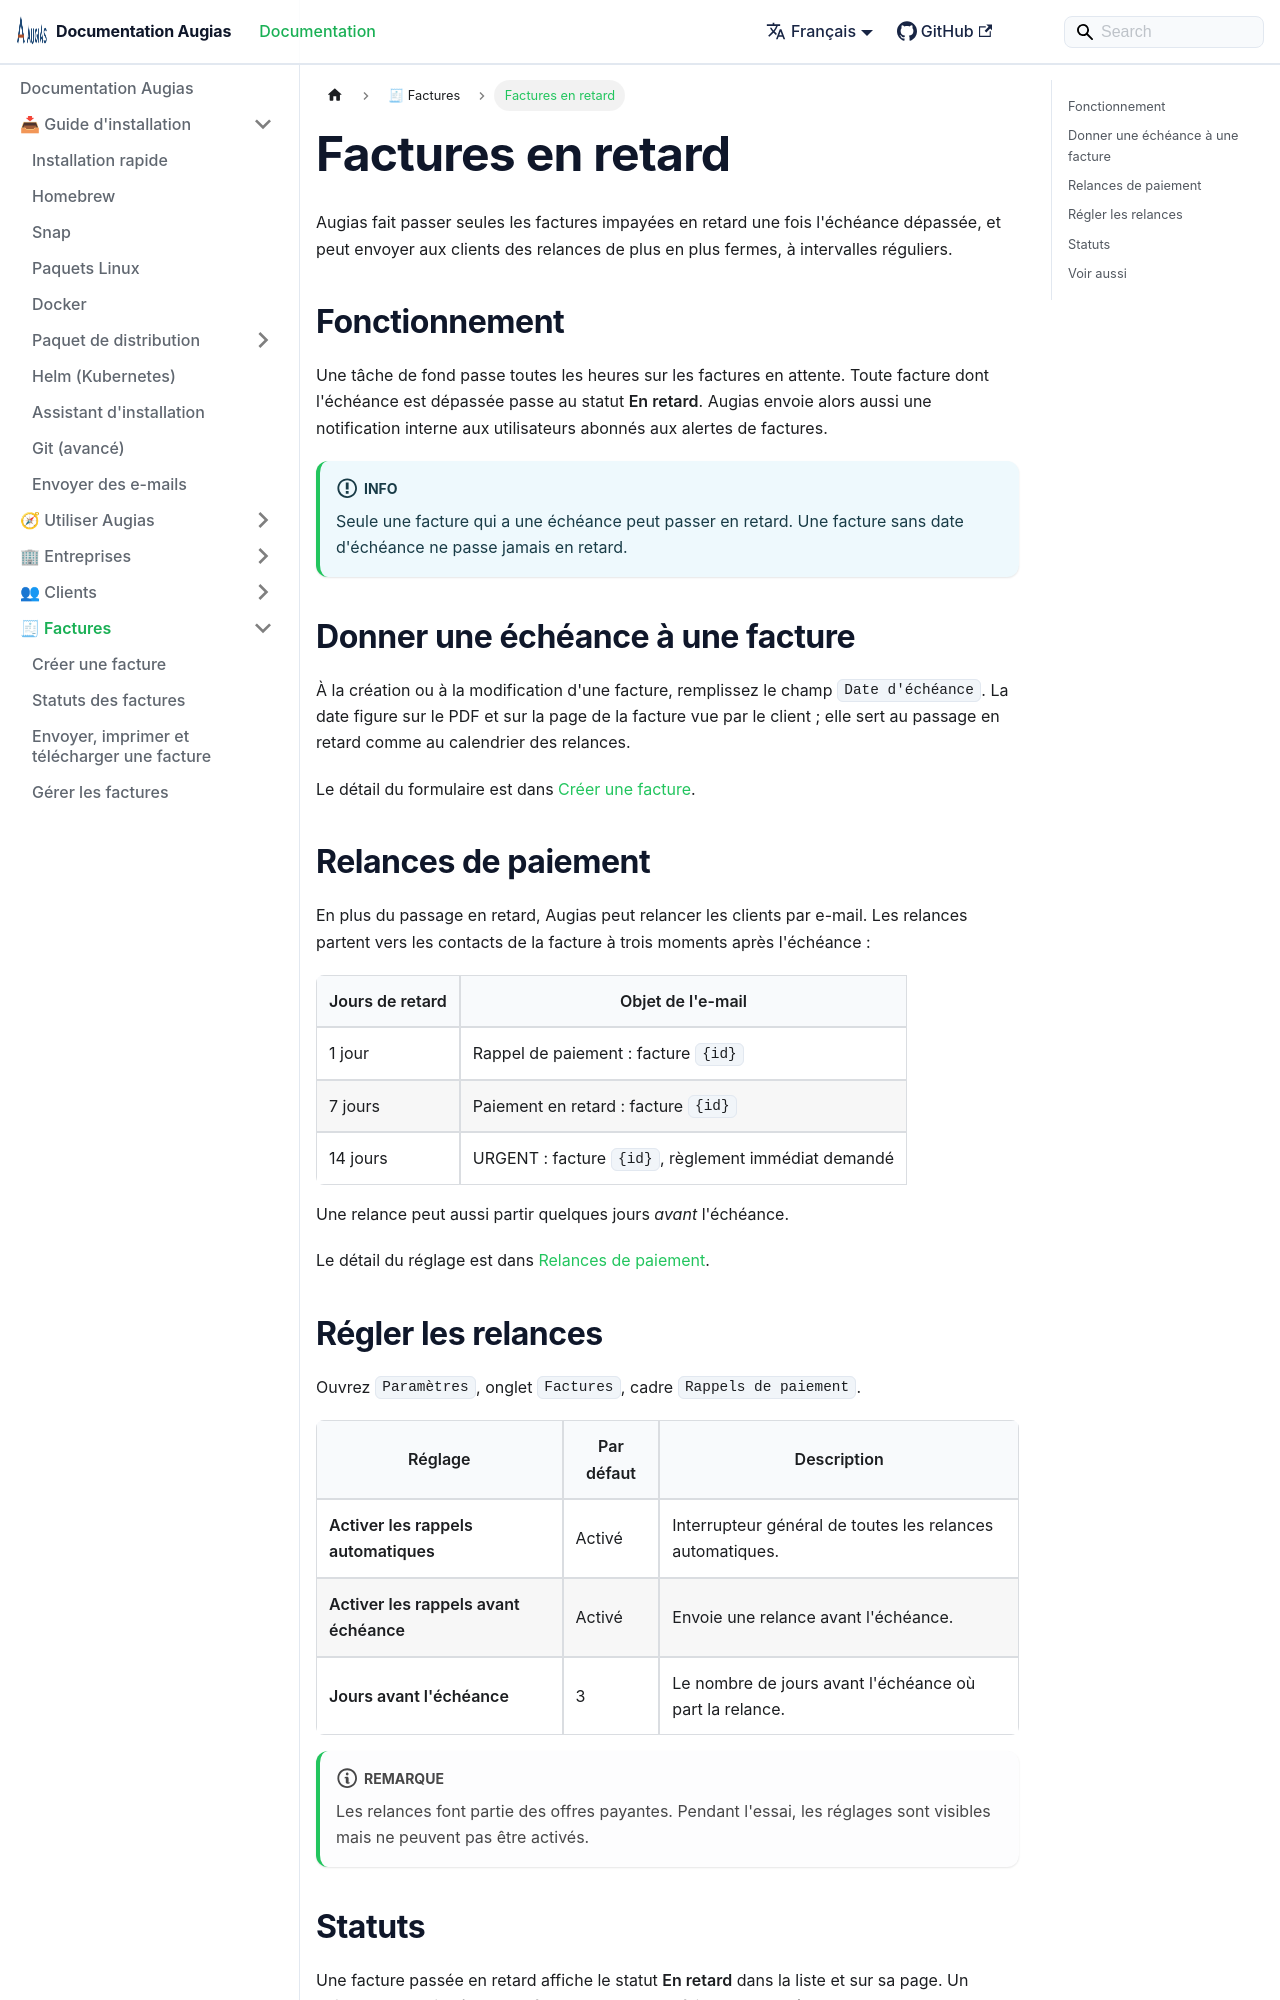

repository: herc-si/Augias · page: docs/invoices/overdue-invoices/index.html · generator: docusaurus

---
title: Factures en retard
description: Passer automatiquement les factures impayées en retard et relancer les clients de plus en plus fermement.
sidebar_position: 6
---

# Factures en retard

Augias fait passer seules les factures impayées en retard une fois l'échéance dépassée, et peut envoyer aux clients des relances de plus en plus fermes, à intervalles réguliers.

## Fonctionnement

Une tâche de fond passe toutes les heures sur les factures en attente. Toute facture dont l'échéance est dépassée passe au statut **En retard**. Augias envoie alors aussi une notification interne aux utilisateurs abonnés aux alertes de factures.

:::info
Seule une facture qui a une échéance peut passer en retard. Une facture sans date d'échéance ne passe jamais en retard.
:::

## Donner une échéance à une facture

À la création ou à la modification d'une facture, remplissez le champ `Date d'échéance`. La date figure sur le PDF et sur la page de la facture vue par le client ; elle sert au passage en retard comme au calendrier des relances.

Le détail du formulaire est dans [Créer une facture](./creating-an-invoice.md).

## Relances de paiement

En plus du passage en retard, Augias peut relancer les clients par e-mail. Les relances partent vers les contacts de la facture à trois moments après l'échéance :

| Jours de retard | Objet de l'e-mail |
| --- | --- |
| 1 jour | Rappel de paiement : facture `{id}` |
| 7 jours | Paiement en retard : facture `{id}` |
| 14 jours | URGENT : facture `{id}`, règlement immédiat demandé |

Une relance peut aussi partir quelques jours *avant* l'échéance.

Le détail du réglage est dans [Relances de paiement](./payment-reminders.md).
